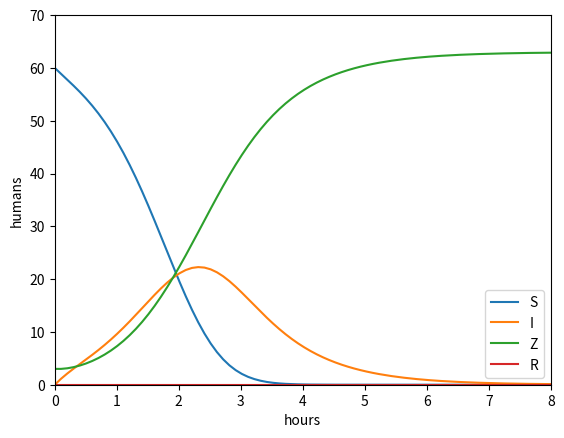

Write the Python code that produced this figure. (Note: this script raises an exception after producing the figure.)
from math import exp
import numpy as np
import matplotlib.pyplot as plt

def run_program(Sigma,beta,delta_S,delta_I,rho,zeta,alpha,a,sigma,attacks):
    def omega(t, a, sigma, T):
        return a*sum(exp(-0.5*(t-T[i])**2/sigma) for i in range(len(T)))

    dt = 0.1
    D = 0.7
    n = int(D*24/dt)
    T_tot = np.linspace(0,D*24,n+1)
    # time step measured in hours
    # simulation lasts for D days
    # corresponding total no of hours
    S = np.zeros(n+1)
    I = np.zeros(n+1)
    Z = np.zeros(n+1)
    R = np.zeros(n+1)
    # initial conditions:
    S[0] = 60
    I[0] = 0
    Z[0] = 3
    R[0] = 0
    # step equations forward in time:
    for i in range(n):
        t = i*dt
        omega_t = omega(t, a, sigma, attacks)
        S[i+1] = S[i] + dt*(Sigma - beta*S[i]*Z[i] - delta_S*S[i])
        I[i+1] = I[i] + dt*(beta*S[i]*Z[i] - rho*I[i] - delta_I*I[i])
        Z[i+1] = Z[i] + dt*(rho*I[i] - (alpha + omega_t)*S[i]*Z[i] + zeta*R[i])
        R[i+1] = R[i] + dt*(delta_S*S[i] - zeta*R[i] + delta_I*I[i] + (alpha + omega_t)*S[i]*Z[i])

    plt.plot(T_tot,S,label="S")
    plt.plot(T_tot,I,label="I")
    plt.plot(T_tot,Z,label="Z")
    plt.plot(T_tot,R,label="R")
    plt.axis([0,8,0,70])
    plt.xlabel("hours")
    plt.ylabel("humans")
    plt.legend()
    plt.savefig("plots/LMR_zombie_initial_1.png")
    plt.show()

if __name__ == "__main__":
    
    Sigma = 0;beta = 0.0625;delta_S = 0;delta_I = 0;rho = 1;zeta = 0
    alpha = 0;a = 0;sigma = 0.5;attacks = [5, 10, 18]
    run_program(Sigma,beta,delta_S,delta_I,rho,zeta,alpha,a,sigma,attacks)
    

